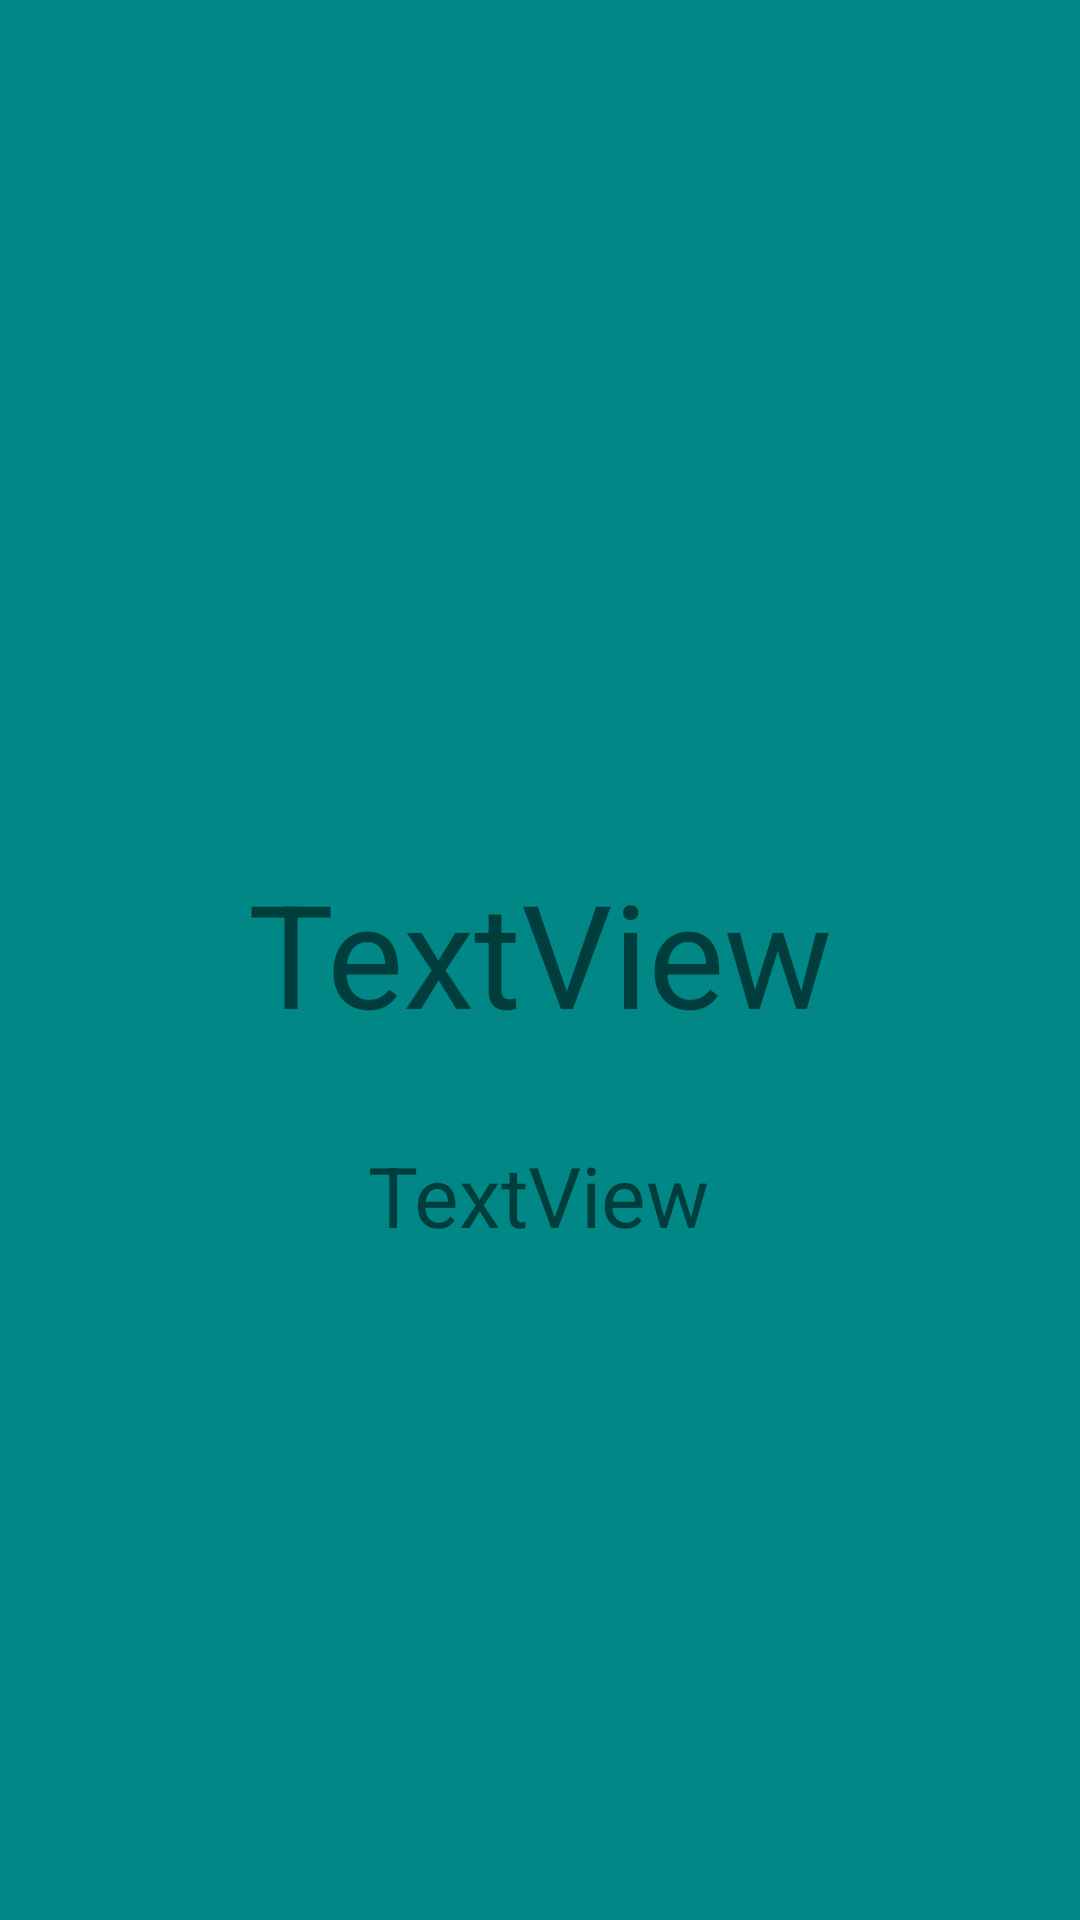

This screen was rendered from an Android layout file. Write that file and the resources it references.
<!-- AndroidManifest.xml: application theme Theme.AnimeCharacters -->
<!-- res/layout/activity2.xml -->
<?xml version="1.0" encoding="utf-8"?>
<androidx.constraintlayout.widget.ConstraintLayout xmlns:android="http://schemas.android.com/apk/res/android"
    xmlns:app="http://schemas.android.com/apk/res-auto"
    xmlns:tools="http://schemas.android.com/tools"
    android:layout_width="match_parent"
    android:layout_height="match_parent"
    android:background="@color/teal_700">

    <ImageView
        android:id="@+id/imageView2"
        android:layout_width="200dp"
        android:layout_height="200dp"
        app:layout_constraintBottom_toBottomOf="parent"
        app:layout_constraintEnd_toEndOf="parent"
        app:layout_constraintHorizontal_bias="0.497"
        app:layout_constraintStart_toStartOf="parent"
        app:layout_constraintTop_toTopOf="parent"
        app:layout_constraintVertical_bias="0.03"
        app:srcCompat="@drawable/anya_forger_icon" />

    <TextView
        android:id="@+id/textView3"
        android:layout_width="wrap_content"
        android:layout_height="wrap_content"
        android:layout_marginTop="72dp"
        android:text="TextView"
        android:textSize="48sp"
        app:layout_constraintEnd_toEndOf="parent"
        app:layout_constraintStart_toStartOf="parent"
        app:layout_constraintTop_toBottomOf="@+id/imageView2" />

    <TextView
        android:id="@+id/textView4"
        android:layout_width="wrap_content"
        android:layout_height="wrap_content"
        android:text="TextView"
        android:textSize="28sp"
        app:layout_constraintBottom_toBottomOf="parent"
        app:layout_constraintEnd_toEndOf="parent"
        app:layout_constraintHorizontal_bias="0.498"
        app:layout_constraintStart_toStartOf="parent"
        app:layout_constraintTop_toBottomOf="@+id/textView3"
        app:layout_constraintVertical_bias="0.118" />
</androidx.constraintlayout.widget.ConstraintLayout>
<!-- resources referenced by this layout -->
<resources>
  <style name="Theme.AnimeCharacters" parent="Theme.MaterialComponents.DayNight.DarkActionBar">
          
          <item name="colorPrimary">@color/purple_500</item>
          <item name="colorPrimaryVariant">@color/purple_700</item>
          <item name="colorOnPrimary">@color/white</item>
          
          <item name="colorSecondary">@color/teal_200</item>
          <item name="colorSecondaryVariant">@color/teal_700</item>
          <item name="colorOnSecondary">@color/black</item>
          
          <item name="android:statusBarColor" tools:targetApi="l">?attr/colorPrimaryVariant</item>
          
      </style>
  <!-- not gathered from this repository: default colours our renderer supplied (Android Studio template values) -->
  <color name="purple_500">#FF6200EE</color>
  <color name="purple_700">#FF3700B3</color>
  <color name="teal_200">#FF03DAC5</color>
  <color name="teal_700">#FF018786</color>
  <color name="black">#FF000000</color>
  <color name="white">#FFFFFFFF</color>
</resources>
